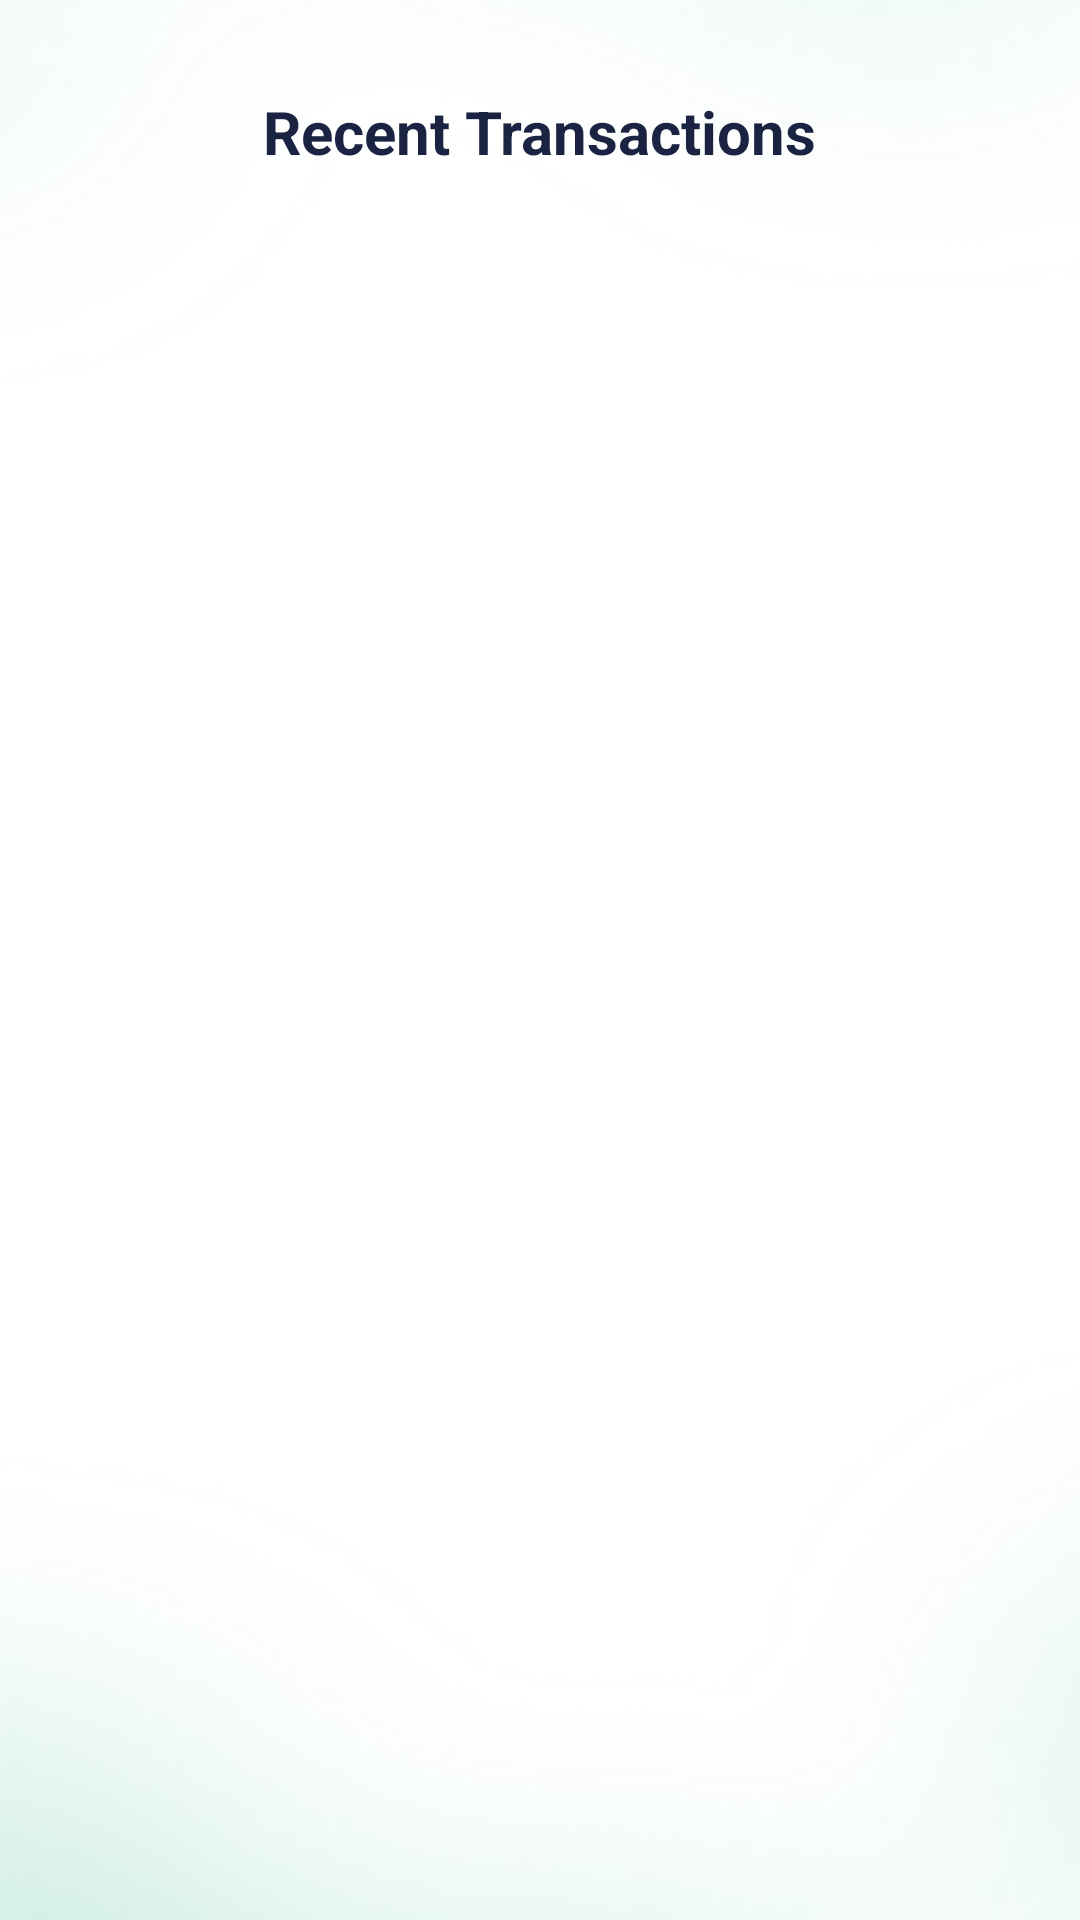

Layout XML and referenced resources for this Android screen:
<!-- AndroidManifest.xml: application theme Theme.Canpay_operator -->
<!-- res/layout/fragment_transactions.xml -->
<?xml version="1.0" encoding="utf-8"?>
<LinearLayout xmlns:android="http://schemas.android.com/apk/res/android"
    xmlns:app="http://schemas.android.com/apk/res-auto"
    android:orientation="vertical"
    android:layout_width="match_parent"
    android:layout_height="match_parent"
    android:background="@drawable/screen_bg"
    android:padding="16dp">

    
    <RelativeLayout
        android:layout_width="match_parent"
        android:layout_height="56dp"
        android:paddingStart="16dp"
        android:paddingEnd="16dp"
        android:background="@android:color/transparent">

        <TextView
            android:id="@+id/tv_transactions_title"
            android:layout_width="wrap_content"
            android:layout_height="wrap_content"
            android:text="Recent Transactions"
            android:textSize="20sp"
            android:textStyle="bold"
            android:textColor="@color/text_primary"
            android:layout_centerInParent="true"
            android:layout_centerVertical="true" />
    </RelativeLayout>


    
    <LinearLayout
        android:id="@+id/layout_no_transactions"
        android:layout_width="match_parent"
        android:layout_height="0dp"
        android:layout_weight="1"
        android:orientation="vertical"
        android:gravity="center"
        android:visibility="gone"
        android:padding="24dp">

        <ImageView
            android:layout_width="224dp"
            android:layout_height="224dp"
            android:src="@drawable/ic_no_transactions"
            android:contentDescription="@string/no_transactions_icon" />

        <TextView
            android:layout_width="wrap_content"
            android:layout_height="wrap_content"
            android:text="No transactions available"
            android:textSize="18sp"
            android:textColor="@color/text_primary"
            android:layout_marginTop="16dp"
            android:gravity="center" />

        <TextView
            android:layout_width="wrap_content"
            android:layout_height="wrap_content"
            android:text="You haven’t made any payments yet."
            android:textSize="15sp"
            android:textColor="@color/text_secondary"
            android:layout_marginTop="16dp"
            android:gravity="center" />
    </LinearLayout>

    
    <androidx.recyclerview.widget.RecyclerView
        android:id="@+id/rv_transactions"
        android:layout_width="match_parent"
        android:layout_height="0dp"
        android:layout_weight="1"
        android:paddingTop="8dp"
        android:paddingBottom="8dp" />

</LinearLayout>
<!-- resources referenced by this layout -->
<resources>
  <color name="text_primary">#1A2341</color>
  <color name="text_secondary">#757575</color>
  <!-- drawable ic_no_transactions: vector/xml drawable (drawable, 3138 chars, omitted) -->
  <!-- drawable screen_bg: png bitmap (drawable, 154685 bytes) -->
  <style name="Theme.Canpay_operator" parent="Theme.MaterialComponents.DayNight.DarkActionBar">
          
          <item name="colorPrimary">@color/purple_500</item>
          <item name="colorPrimaryVariant">@color/purple_700</item>
          <item name="colorOnPrimary">@color/white</item>
          
          <item name="colorSecondary">@color/teal_200</item>
          <item name="colorSecondaryVariant">@color/teal_700</item>
          <item name="colorOnSecondary">@color/black</item>
          
          <item name="android:statusBarColor">?attr/colorPrimaryVariant</item>
          
      </style>
  <color name="purple_500">#FF6200EE</color>
  <color name="purple_700">#FF3700B3</color>
  <color name="white">#FFFFFFFF</color>
  <color name="teal_200">#FF03DAC5</color>
  <color name="teal_700">#FF018786</color>
  <color name="black">#FF000000</color>
</resources>
